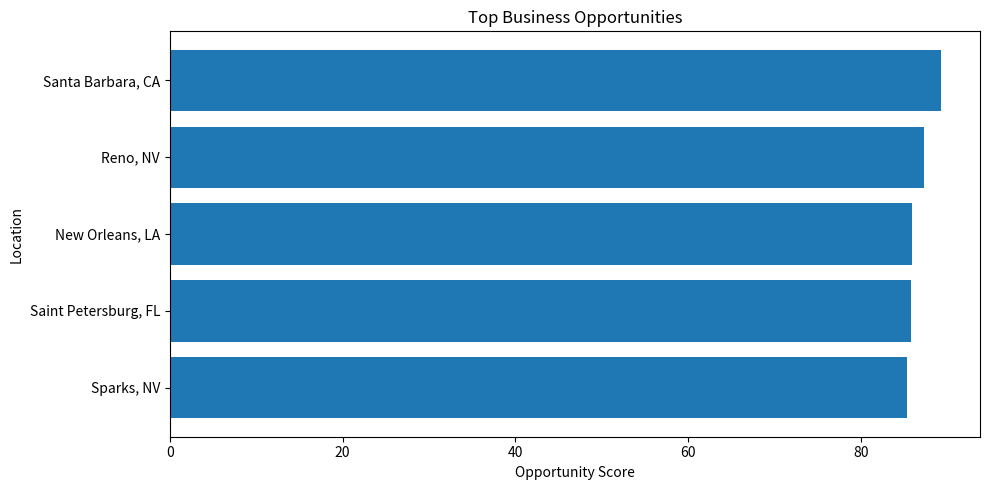

Reproduce this figure in Python. (Note: this script raises an exception after producing the figure.)
import pandas as pd
import matplotlib.pyplot as plt


# --------------------------------------------------
# Top Business Opportunities
# --------------------------------------------------

opportunity_data = {
    "location": [
        "Santa Barbara, CA",
        "Reno, NV",
        "New Orleans, LA",
        "Saint Petersburg, FL",
        "Sparks, NV"
    ],
    "category": [
        "Restaurant",
        "Restaurant",
        "Restaurant",
        "Restaurant",
        "Restaurant"
    ],
    "opportunity_score": [
        89.31,
        87.27,
        85.86,
        85.78,
        85.36
    ]
}

df = pd.DataFrame(opportunity_data)


plt.figure(figsize=(10, 5))

plt.barh(
    df["location"],
    df["opportunity_score"]
)

plt.xlabel("Opportunity Score")
plt.ylabel("Location")
plt.title("Top Business Opportunities")

plt.gca().invert_yaxis()

plt.tight_layout()

plt.savefig(
    "visualisations/top_business_opportunities.png",
    dpi=300
)

plt.show()

print(
    "Opportunity visualization saved successfully."
)
